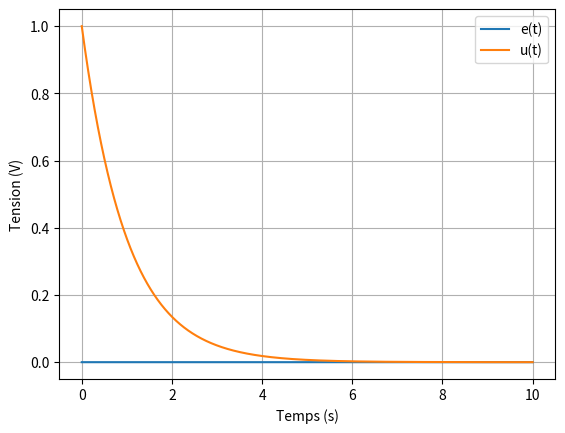

Generate this figure with matplotlib:
import numpy as np
import matplotlib.pyplot as plt

##########################
# PARAMÈTRES DU CIRCUIT RC
##########################
u0  = 1   # u(0) en volts (CI)
tau = 1 # temps caractéristique en secondes

#############################
# PARAMÈTRES DE LA RÉSOLUTION
#############################
t0 = 0                   # bornes de l'intervalle de résolution
tf = 10                   # en secondes
dt = tau/1e3             # pas de temps en secondes

n  = int((tf-t0)/dt + 1) # nombre de points
t = np.linspace(t0,tf,n) # temps en secondes

############
# SIGNAL GBF
############
E   = 0   # offset en volts
amp = 1   # amplitude en volts
f   = 10   # fréquence en hertz

constant = np.ones(n) * E
square   = amp * np.sign(np.sin(2*np.pi*f*t)) + E
sinus    = amp * np.sin(2*np.pi*f*t) + E
noise    = np.random.normal(0,5,n) # bruit aléatoire
e = constant # signal aux bornes du GBF
# À vous de créer le signal que vous voulez tester...

#################
# MÉTHODE D'EULER
#################
u = np.zeros(len(t))  # préparation du tableau
u[0] = u0             # initialisation en fonction de la CI
for k in range(n-1):  # méthode d'Euler explicite
    u[k+1] = e[k] * dt / tau + u[k] * (1 - dt / tau)
    
ul = [u0]
for k in range(n-1):
    ul.append( e[k] * dt / tau + ul[k] * (1 - dt / tau) )

##########################
# REPRÉSENTATION GRAPHIQUE
##########################
plt.plot(t, e, label="e(t)")
plt.plot(t, u, label="u(t)")

#plt.plot(t, u0 * np.exp(-t/tau))

plt.grid()
plt.xlabel("Temps (s)")
plt.ylabel("Tension (V)")
plt.legend()
plt.show() # pour afficher le graphique